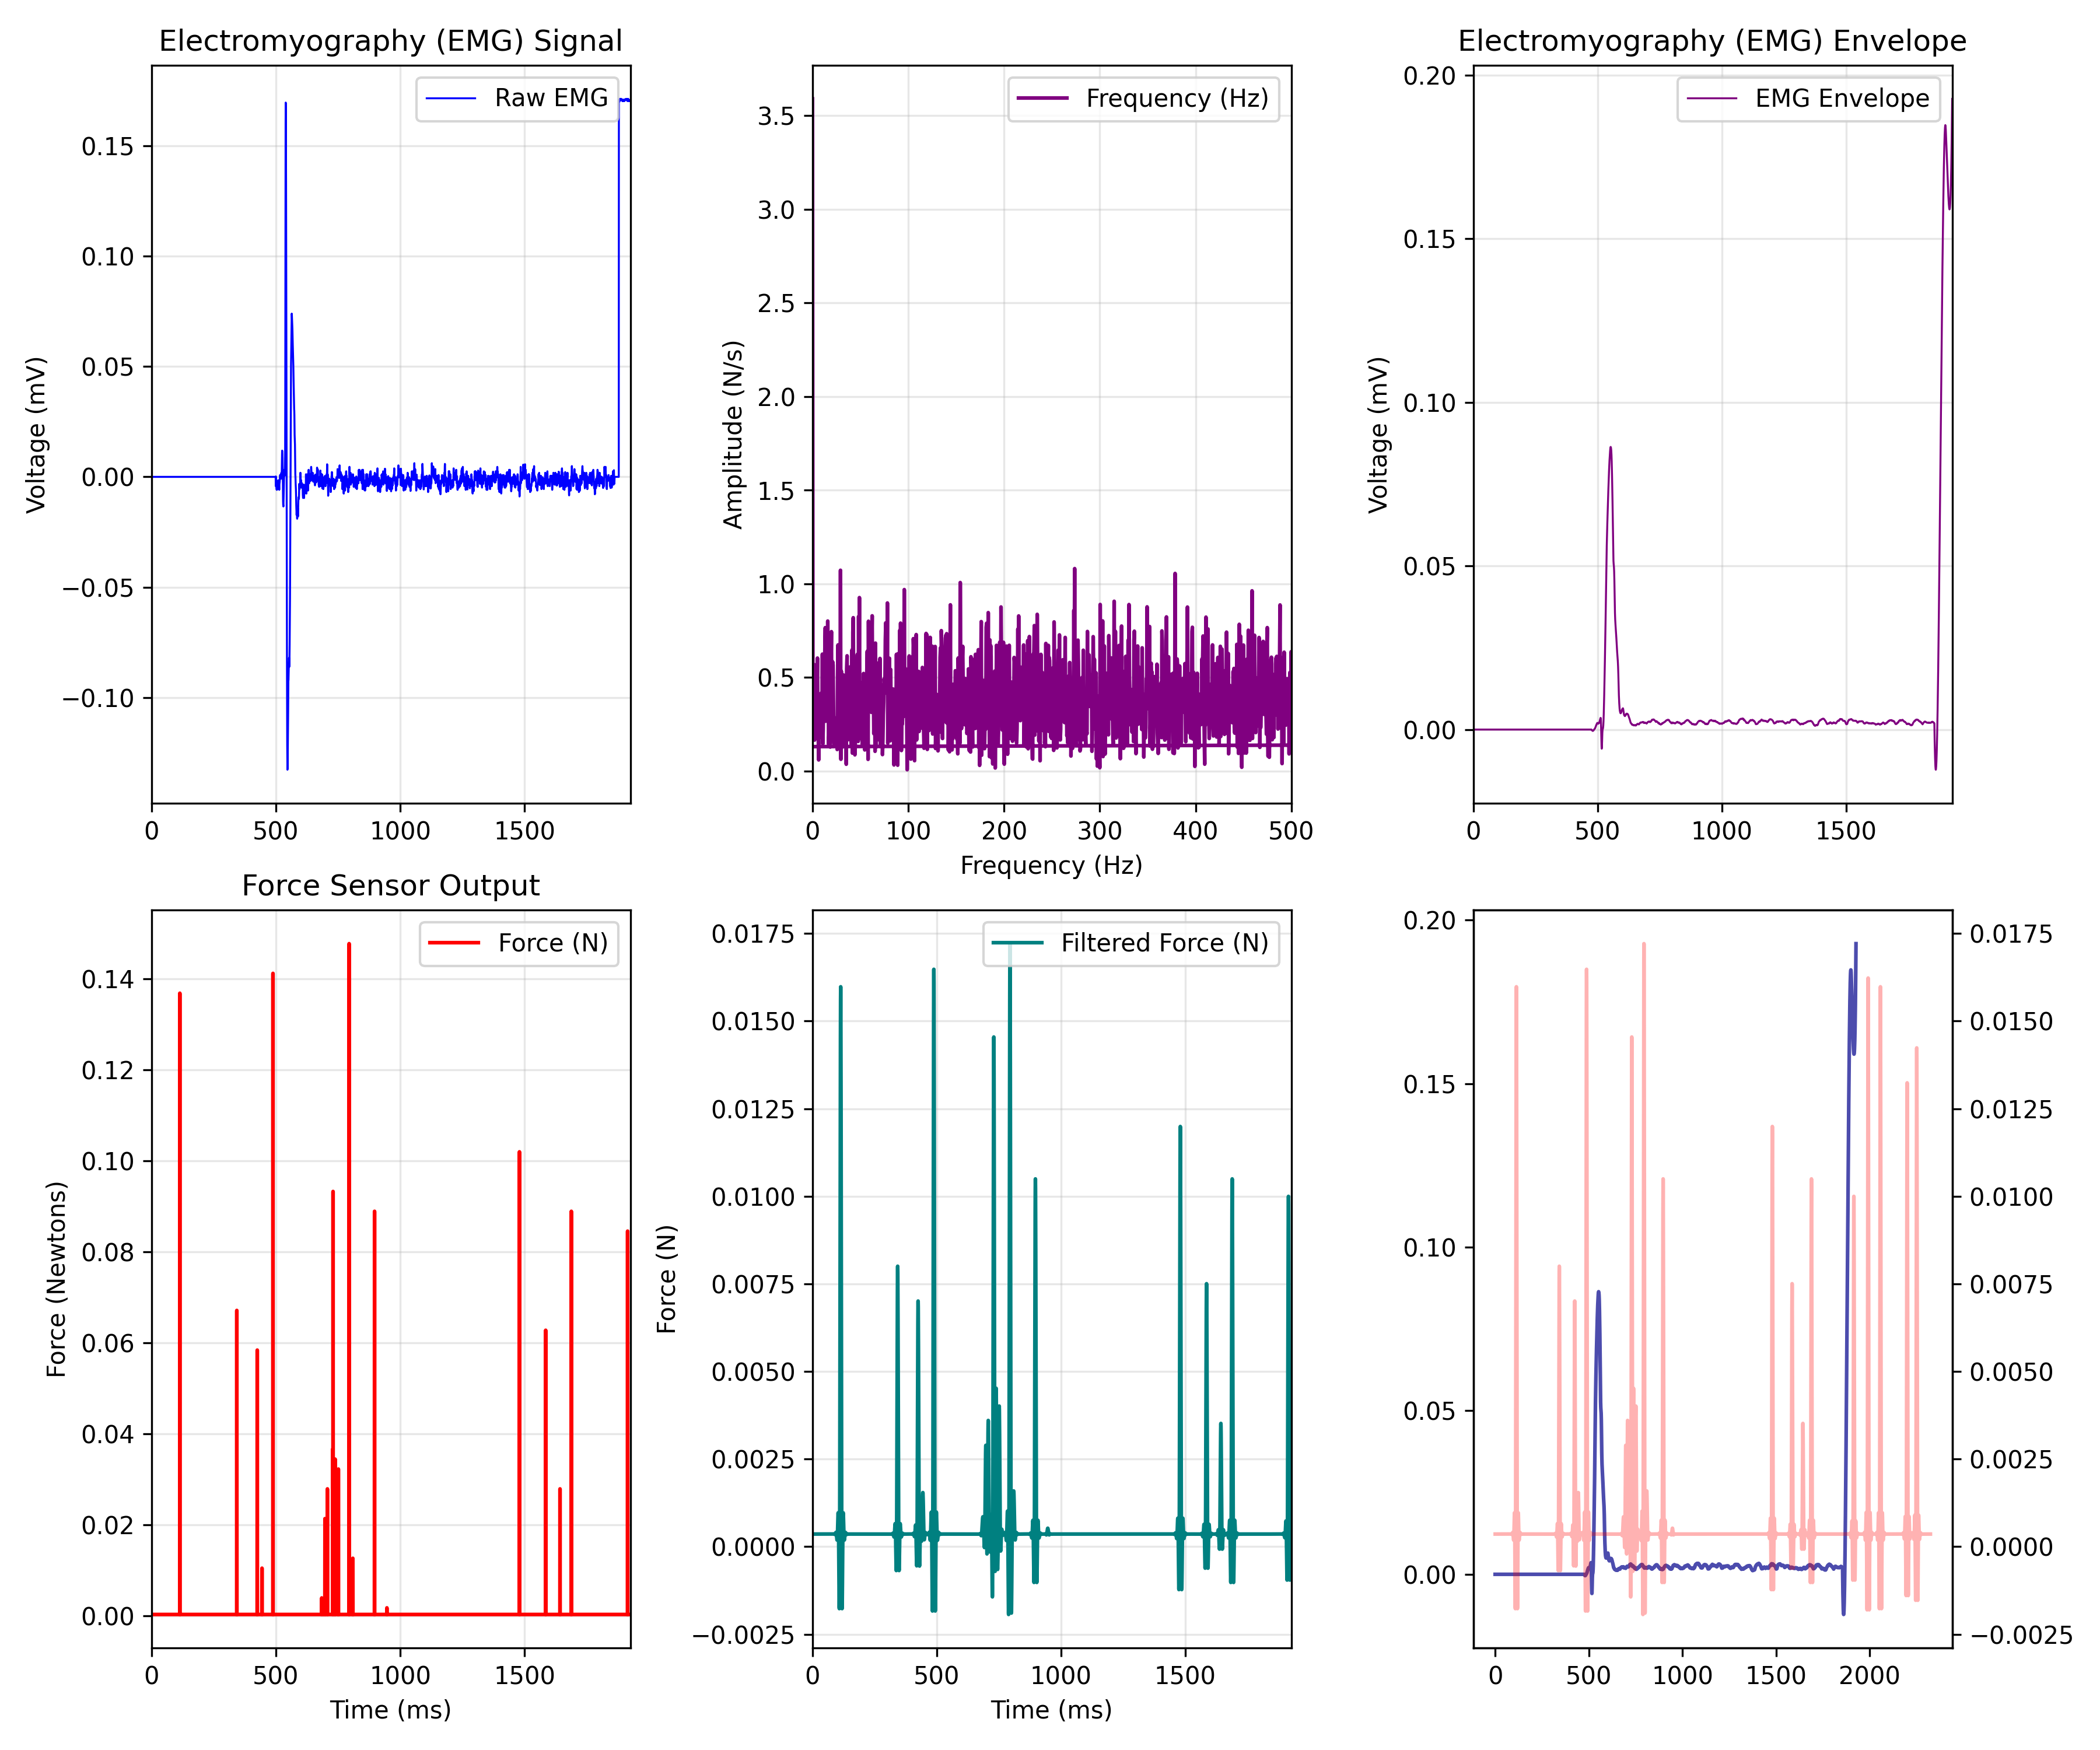

The data file committed next to this chart (first rows):
EMG_time_ms, EMG_value, FORCE_time_ms, FORCE_newtons, Force_LPF, ENVELOPE_time_ms, EMG_Envelope
0.0, 0.0, 0.466, 0.0003609, 0.0003609, 0.0, 0.0
0.4655, 0.0, 0.932, 0.0003609, 0.0003609, 0.4655, 0.0
0.931, 0.0, 1.397, 0.0003609, 0.0003609, 0.931, 0.0
1.397, 0.0, 1.864, 0.0003609, 0.0003609, 1.397, 0.0
1.862, 0.0, 2.327, 0.0003609, 0.0003609, 1.862, 0.0
2.328, 0.0, 2.794, 0.0003609, 0.0003609, 2.328, 0.0
2.793, 0.0, 3.257, 0.0003609, 0.0003609, 2.793, 0.0
3.259, 0.0, 3.724, 0.0003609, 0.0003609, 3.259, 0.0
3.724, 0.0, 4.187, 0.0003609, 0.0003609, 3.724, 0.0
4.19, 0.0, 4.652, 0.0003609, 0.0003609, 4.19, 0.0
4.655, 0.0, 5.116, 0.0003609, 0.0003609, 4.655, 0.0
5.121, 0.0, 5.581, 0.0003609, 0.0003609, 5.121, 0.0
5.586, 0.0, 6.048, 0.0003609, 0.0003609, 5.586, 0.0
6.052, 0.0, 6.513, 0.0003609, 0.0003609, 6.052, 0.0
6.517, 0.0, 6.979, 0.0003609, 0.0003609, 6.517, 0.0
6.983, 0.0, 7.445, 0.0003609, 0.0003609, 6.983, 0.0
7.448, 0.0, 7.909, 0.0003609, 0.0003609, 7.448, 0.0
7.914, 0.0, 8.375, 0.0003609, 0.0003609, 7.914, 0.0
8.379, 0.0, 8.835, 0.0003609, 0.0003609, 8.379, 0.0
8.845, 0.0, 9.305, 0.0003609, 0.0003609, 8.845, 0.0
9.31, 0.0, 9.768, 0.0003609, 0.0003609, 9.31, 0.0
9.776, 0.0, 10.23, 0.0003609, 0.0003609, 9.776, 0.0
10.24, 0.0, 10.7, 0.0003609, 0.0003609, 10.24, 0.0
10.71, 0.0, 11.16, 0.0003609, 0.0003609, 10.71, 0.0
11.17, 0.0, 11.63, 0.0003609, 0.0003609, 11.17, 0.0
11.64, 0.0, 12.09, 0.0003609, 0.0003609, 11.64, 0.0
12.1, 0.0, 12.56, 0.0003609, 0.0003609, 12.1, 0.0
12.57, 0.0, 13.02, 0.0003609, 0.0003609, 12.57, 0.0
13.03, 0.0, 13.49, 0.0003609, 0.0003609, 13.03, 0.0
13.5, 0.0, 13.95, 0.0003609, 0.0003609, 13.5, 0.0
13.97, 0.0, 14.41, 0.0003609, 0.0003609, 13.97, 0.0
14.43, 0.0, 14.88, 0.0003609, 0.0003609, 14.43, 0.0
14.9, 0.0, 15.35, 0.0003609, 0.0003609, 14.9, 0.0
15.36, 0.0, 15.81, 0.0003609, 0.0003609, 15.36, 0.0
15.83, 0.0, 16.28, 0.0003609, 0.0003609, 15.83, 0.0
16.29, 0.0, 16.74, 0.0003609, 0.0003609, 16.29, 0.0
16.76, 0.0, 17.2, 0.0003609, 0.0003609, 16.76, 0.0
17.22, 0.0, 17.67, 0.0003609, 0.0003609, 17.22, 0.0
17.69, 0.0, 18.14, 0.0003609, 0.0003609, 17.69, 0.0
18.16, 0.0, 18.61, 0.0003609, 0.0003609, 18.16, 0.0
18.62, 0.0, 19.07, 0.0003609, 0.0003609, 18.62, 0.0
19.09, 0.0, 19.53, 0.0003609, 0.0003609, 19.09, 0.0
19.55, 0.0, 20, 0.0003609, 0.0003609, 19.55, 0.0
20.02, 0.0, 20.46, 0.0003609, 0.0003609, 20.02, 0.0
20.48, 0.0, 20.93, 0.0003609, 0.0003609, 20.48, 0.0
20.95, 0.0, 21.39, 0.0003609, 0.0003609, 20.95, 0.0
21.41, 0.0, 21.86, 0.0003609, 0.0003609, 21.41, 0.0
21.88, 0.0, 22.32, 0.0003609, 0.0003609, 21.88, 0.0
22.34, 0.0, 22.79, 0.0003609, 0.0003609, 22.34, 0.0
22.81, 0.0, 23.25, 0.0003609, 0.0003609, 22.81, 0.0
23.28, 0.0, 23.72, 0.0003609, 0.0003609, 23.28, 0.0
23.74, 0.0, 24.18, 0.0003609, 0.0003609, 23.74, 0.0
24.21, 0.0, 24.64, 0.0003609, 0.0003609, 24.21, 0.0
24.67, 0.0, 25.11, 0.0003609, 0.0003609, 24.67, 0.0
25.14, 0.0, 25.57, 0.0003609, 0.0003609, 25.14, 0.0
25.6, 0.0, 26.05, 0.0003609, 0.0003609, 25.6, 0.0
26.07, 0.0, 26.5, 0.0003609, 0.0003609, 26.07, 0.0
26.53, 0.0, 26.97, 0.0003609, 0.0003609, 26.53, 0.0
27, 0.0, 27.43, 0.0003609, 0.0003609, 27, 0.0
27.47, 0.0, 27.9, 0.0003609, 0.0003609, 27.47, 0.0
... 4,938 more rows
